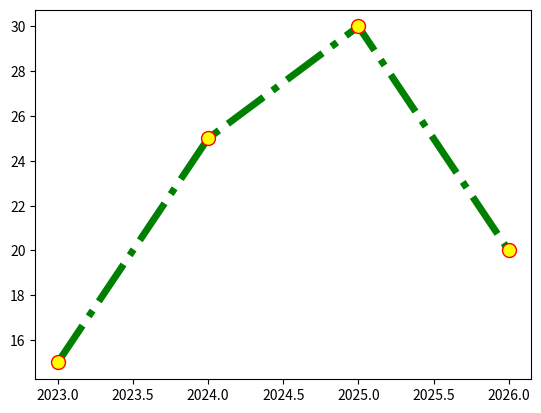

Generate this figure with matplotlib:
import matplotlib.pyplot as plt
import numpy as np

x = np.array([2023,2024,2025,2026])
y = np.array([15,25,30,20])

plt.plot(x,y, marker = ".",
            markersize = 20,
            markerfacecolor="yellow",
            markeredgecolor = "red",
            linestyle = "dashdot",
            linewidth="5",
            color = "green")
plt.show()
